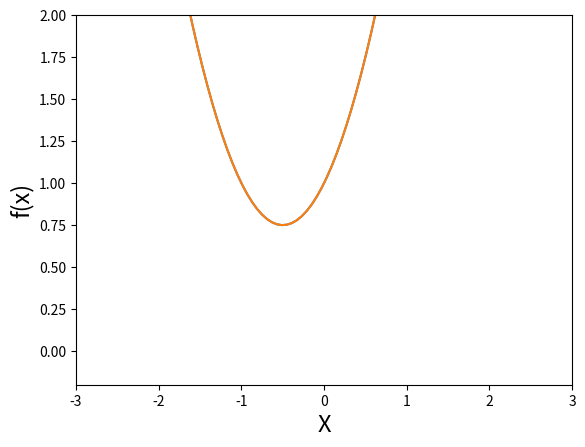
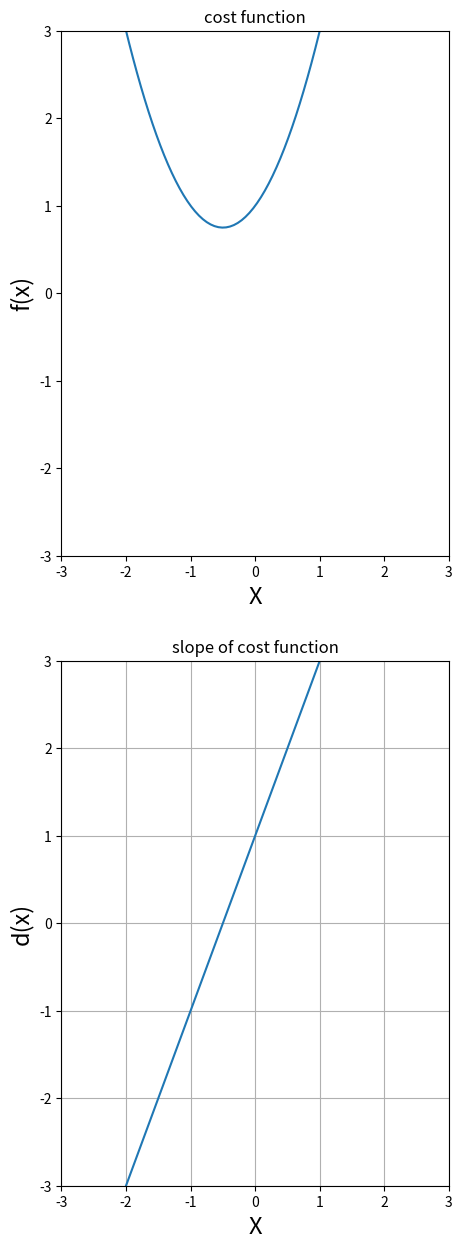
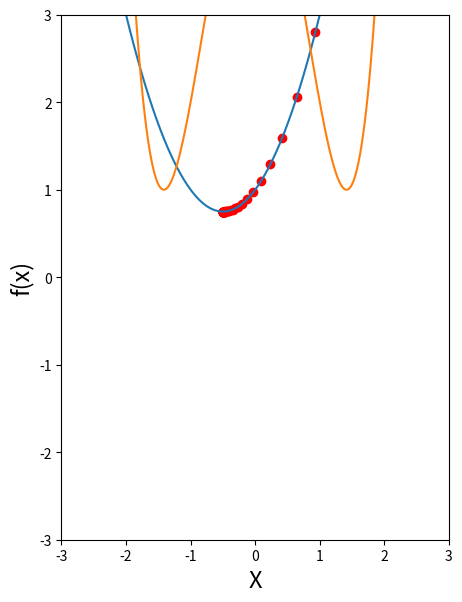

Recreate these plots in Python, in order.
#!/usr/bin/env python
# coding: utf-8

# In[1]:


import matplotlib.pyplot as plt
import numpy as np
get_ipython().run_line_magic('matplotlib', 'inline')


# ## Example 1
# f(x)=x^2 +x +1

# In[2]:


def f(x):
    return x**2 + x+1


# In[3]:


f(1)


# In[4]:


#data generating
x_1=np.linspace(start=-300, stop=300, num=10000)


# In[5]:


x_1


# In[6]:


x_1[0]


# In[7]:


g2=1
for i in range (0,10000):
    g1=abs(f(x_1[i]))
    if g2>=g1:
        g2=g1
        print(f'x_1[{i}]={x_1[i]} and g1 = {g1}')
print(f'the minmum f(x) is {g2}')


# In[8]:


#plot
plt.plot(x_1,f(x_1))


# In[9]:


#plot
plt.xlim([-3,3])
plt.ylim([-.2,2])
plt.xlabel('X',fontsize=17)
plt.ylabel('f(x)',fontsize=17)
plt.plot(x_1,f(x_1))


# ## slope and Derivatives
# 

# In[10]:


def d(x):
    return 2*x+1


# In[11]:


#plot & deritives
plt.figure(figsize=[5,15])
plt.subplot(2,1,1)
plt.xlim([-3,3])
plt.ylim([-3,3])
plt.xlabel('X',fontsize=17)
plt.ylabel('f(x)',fontsize=17)
plt.plot(x_1,f(x_1))
plt.title("cost function")
#derivative:
plt.subplot(2,1,2)
plt.xlim([-3,3])
plt.ylim([-3,3])
plt.xlabel('X',fontsize=17)
plt.ylabel('d(x)',fontsize=17)
plt.plot(x_1,d(x_1))
plt.title("slope of cost function")
plt.grid()


# ## python loops and Gradient Descent 

# In[12]:


new_x=3
previous_x=0
step=0.1
precision=0.000001
for n in range(1000):
    previous_x=new_x
    gradient=d(previous_x)
    new_x=previous_x-step*gradient
    difference=abs(new_x-previous_x)
    if difference<=precision:
        print("loop ran this many times",n)
        break
print(new_x)
print(f(new_x))
print(gradient)


# ## visualisation

# In[13]:


new_x=3
previous_x=0
step=0.1
precision=0.000001
x_list=[]
d_list=[]
for n in range(1000):
    previous_x=new_x
    gradient=d(previous_x)
    new_x=previous_x-step*gradient
    difference=abs(new_x-previous_x)
    x_list.append(new_x)
    d_list.append(gradient)
    if difference<=precision:
        print("loop ran this many times",n)
        break
print(new_x)
print(f(new_x))
print(gradient)


# In[14]:


#plot & deritives
plt.figure(figsize=[5,15])
plt.subplot(2,1,1)
plt.xlim([-3,3])
plt.ylim([-3,3])
plt.xlabel('X',fontsize=17)
plt.ylabel('f(x)',fontsize=17)
plt.plot(x_1,f(x_1))
values=np.array(x_list)
plt.scatter(values, f(values), color='red')


# ## Multiple minimum vs initial guess and advanced function
# ### $$ g(x)=x^4-4x^2+5$$

# In[16]:


x_2= np.linspace(-2,2,1000)


# In[25]:


def g(x):
    return x**4-4*x**2+5
def dg(x):
    return 4*x**3-8*x


# In[46]:


new=2
previous=0.0
prec=0.01
step=0.1
for i in range(1000000):
    previous=new
    d1=dg(previous)
    new=previous-step*d1
    difference= abs(new-previous)
    if difference<=prec:
     break
print("the minimum occurs in=",new)
print("the minmum amount of function is",g(new))


# In[42]:


plt.plot(x_2,g(x_2))


# ## gradient descent as a python function

# In[53]:


def grad(dg_function, start,step=0.2,prec=0.1):

    new=start
    previous=0.0
    for i in range(1000000):
        previous=new
        d1=dg_function(previous)
        new=previous-step*d1
        difference= abs(new-previous)
        if difference<=prec:
         break
        return new


# In[56]:


new=grad(dg,1,0.1,0.001)
print("x",new)
print("g(x)=",g(new))


# In[ ]:




